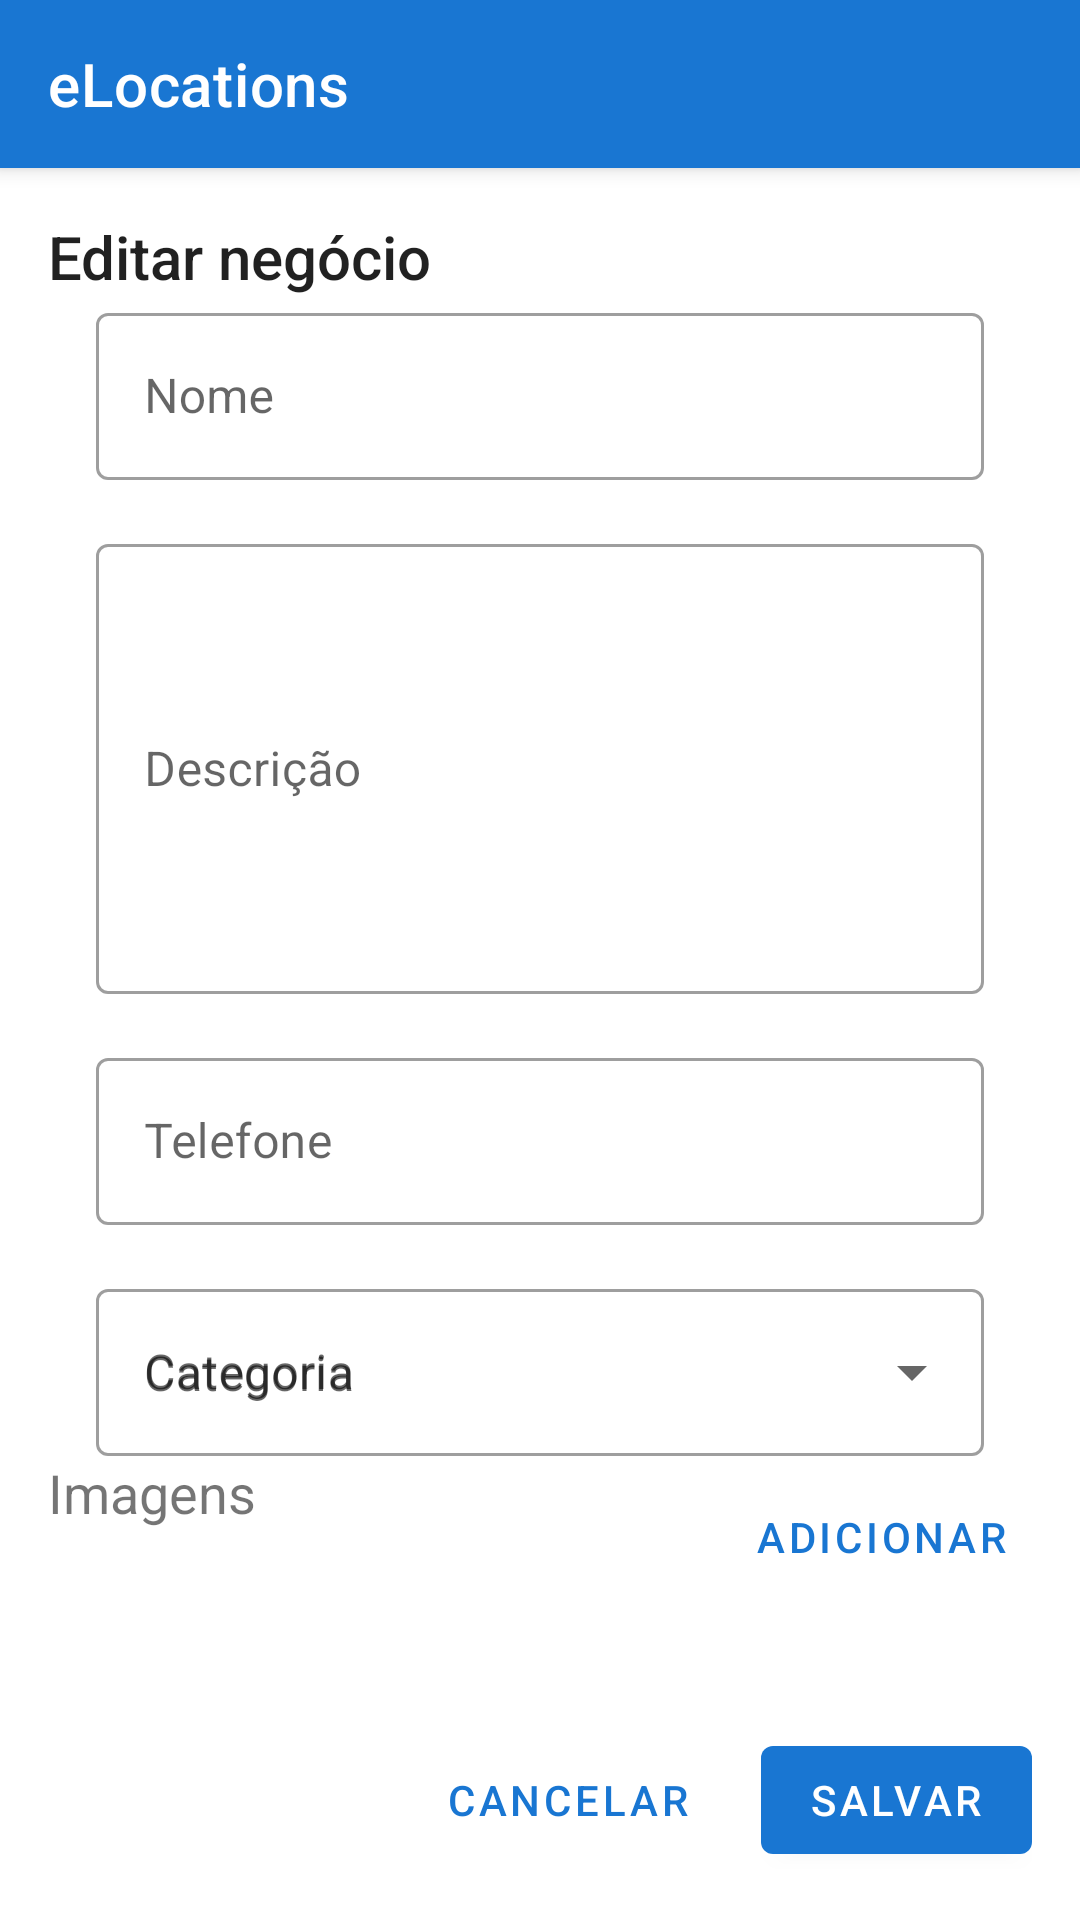

Android layout source for this screen:
<!-- AndroidManifest.xml: application theme Theme.ELocations -->
<!-- res/layout/activity_edit.xml -->
<?xml version="1.0" encoding="utf-8"?>
<androidx.coordinatorlayout.widget.CoordinatorLayout xmlns:android="http://schemas.android.com/apk/res/android"
    xmlns:app="http://schemas.android.com/apk/res-auto"
    xmlns:tools="http://schemas.android.com/tools"
    android:layout_width="match_parent"
    android:layout_height="match_parent"
    tools:context=".ui.activity.CreateNewActivity">

    <com.google.android.material.appbar.AppBarLayout
        android:id="@+id/appBar"
        android:layout_width="match_parent"
        android:layout_height="wrap_content"
        style="@style/Widget.MaterialComponents.AppBarLayout.Primary">

        <com.google.android.material.appbar.MaterialToolbar
            android:id="@+id/topAppBar"
            android:layout_width="match_parent"
            android:layout_height="?attr/actionBarSize"
            app:title="@string/app_name"
            style="@style/Widget.MaterialComponents.Toolbar.Primary"
            android:background="?attr/colorPrimary"
            android:elevation="0dp" />

    </com.google.android.material.appbar.AppBarLayout>

    
    

    <androidx.constraintlayout.widget.ConstraintLayout
        android:layout_width="match_parent"
        android:layout_height="match_parent"
        android:padding="16dp"
        app:layout_behavior="@string/appbar_scrolling_view_behavior" >

        <TextView
            android:id="@+id/txt_title"
            android:layout_width="wrap_content"
            android:layout_height="wrap_content"
            android:layout_marginStart="@dimen/activity_horizontal_margin"
            android:text="@string/action_edit_business"
            android:textAppearance="@style/TextAppearance.AppCompat.Title"
            app:layout_constraintTop_toTopOf="parent"
            app:layout_constraintStart_toStartOf="parent" />

        <com.google.android.material.textfield.TextInputLayout
            android:id="@+id/field_name"
            android:layout_width="match_parent"
            android:layout_height="wrap_content"
            android:hint="@string/label_name"
            android:layout_marginTop="@dimen/activity_vertical_margin"
            android:layout_marginHorizontal="16dp"
            app:layout_constraintTop_toBottomOf="@id/txt_title"
            app:layout_constraintStart_toStartOf="parent"
            style="@style/Widget.MaterialComponents.TextInputLayout.OutlinedBox">

            <com.google.android.material.textfield.TextInputEditText
                android:layout_width="match_parent"
                android:layout_height="wrap_content" />

        </com.google.android.material.textfield.TextInputLayout>

        <com.google.android.material.textfield.TextInputLayout
            android:id="@+id/field_description"
            android:layout_width="match_parent"
            android:layout_height="wrap_content"
            android:hint="@string/label_description"
            android:layout_marginHorizontal="16dp"
            android:layout_marginTop="16dp"
            app:layout_constraintTop_toBottomOf="@id/field_name"
            app:layout_constraintStart_toStartOf="parent"
            style="@style/Widget.MaterialComponents.TextInputLayout.OutlinedBox">

            <com.google.android.material.textfield.TextInputEditText
                android:layout_width="match_parent"
                android:layout_height="150dp"
                android:inputType="textMultiLine"/>

        </com.google.android.material.textfield.TextInputLayout>

        <com.google.android.material.textfield.TextInputLayout
            android:id="@+id/field_number"
            android:layout_width="match_parent"
            android:layout_height="wrap_content"
            android:hint="@string/label_number"
            android:layout_marginHorizontal="16dp"
            android:layout_marginTop="16dp"
            app:layout_constraintTop_toBottomOf="@id/field_description"
            app:layout_constraintStart_toStartOf="parent"
            style="@style/Widget.MaterialComponents.TextInputLayout.OutlinedBox">

            <com.google.android.material.textfield.TextInputEditText
                android:layout_width="match_parent"
                android:layout_height="wrap_content"
                android:inputType="textMultiLine"/>

        </com.google.android.material.textfield.TextInputLayout>

        <com.google.android.material.textfield.TextInputLayout
            android:id="@+id/field_category"
            android:layout_width="match_parent"
            android:layout_height="wrap_content"
            android:hint="@string/label_category"
            android:layout_marginHorizontal="16dp"
            android:layout_marginTop="16dp"
            app:layout_constraintTop_toBottomOf="@id/field_number"
            app:layout_constraintStart_toStartOf="parent"
            style="@style/Widget.MaterialComponents.TextInputLayout.OutlinedBox.ExposedDropdownMenu">

            <AutoCompleteTextView
                android:layout_width="match_parent"
                android:layout_height="wrap_content"
                android:inputType="none"
                android:hint="@string/label_category"/>

        </com.google.android.material.textfield.TextInputLayout>

        <TextView
            android:id="@+id/txt_category_name"
            android:layout_width="wrap_content"
            android:layout_height="wrap_content"
            android:layout_centerVertical="true"
            android:layout_marginTop="@dimen/activity_vertical_margin"
            android:layout_marginStart="@dimen/activity_horizontal_margin"
            android:text="@string/label_pictures"
            android:textSize="18sp"
            android:maxWidth="300dp"
            app:layout_constraintTop_toBottomOf="@id/field_category"
            app:layout_constraintBottom_toTopOf="@id/list_pictures"
            app:layout_constraintStart_toStartOf="parent"/>

        <com.google.android.material.button.MaterialButton
            android:id="@+id/btn_more"
            android:layout_width="wrap_content"
            android:layout_height="42dp"
            android:layout_marginTop="6dp"
            android:layout_marginEnd="@dimen/activity_horizontal_margin"
            android:gravity="center"
            android:visibility="visible"
            android:text="@string/action_add"
            app:layout_constraintTop_toBottomOf="@id/field_category"
            app:layout_constraintEnd_toEndOf="parent"
            app:icon="@drawable/ic_add_24"
            style="@style/Widget.MaterialComponents.Button.TextButton.Icon" />

        <androidx.recyclerview.widget.RecyclerView
            android:id="@+id/list_pictures"
            android:layout_width="match_parent"
            android:layout_height="wrap_content"
            android:layout_marginTop="10dp"
            android:layout_gravity="center_vertical"
            android:orientation="horizontal"
            app:layout_constraintTop_toBottomOf="@id/txt_category_name"
            app:layout_constraintStart_toStartOf="parent"
            tools:orientation="horizontal"
            tools:scrollbars="horizontal"
            app:layoutManager="androidx.recyclerview.widget.LinearLayoutManager"
            tools:listitem="@layout/list_item_picture"/>


        <com.google.android.material.button.MaterialButton
            android:id="@+id/btn_save"
            android:layout_width="wrap_content"
            android:layout_height="wrap_content"
            android:text="@string/action_save"
            app:icon="@drawable/ic_save_24"
            app:layout_constraintBottom_toBottomOf="parent"
            app:layout_constraintEnd_toEndOf="parent" />

        <com.google.android.material.button.MaterialButton
            android:id="@+id/btn_cancel"
            android:layout_width="wrap_content"
            android:layout_height="wrap_content"
            android:text="@string/action_cancel"
            android:layout_marginEnd="16dp"
            app:layout_constraintBottom_toBottomOf="parent"
            app:layout_constraintEnd_toStartOf="@id/btn_save"
            style="@style/Widget.MaterialComponents.Button.TextButton"/>


    </androidx.constraintlayout.widget.ConstraintLayout>

</androidx.coordinatorlayout.widget.CoordinatorLayout>
<!-- res/layout/list_item_picture.xml (included above) -->
<?xml version="1.0" encoding="utf-8"?>
<androidx.constraintlayout.widget.ConstraintLayout
    xmlns:android="http://schemas.android.com/apk/res/android"
    xmlns:app="http://schemas.android.com/apk/res-auto"
    xmlns:tools="http://schemas.android.com/tools"
    android:layout_width="wrap_content"
    android:layout_height="wrap_content"
    tools:context=".ui.adapter.PictureItemAdapter">

    <ImageView
        android:id="@+id/picture"
        android:layout_width="100dp"
        android:layout_height="100dp"
        android:layout_marginStart="@dimen/activity_vertical_margin"
        android:src="@color/black"
        app:layout_constraintTop_toTopOf="parent"
        app:layout_constraintStart_toStartOf="parent"
        android:contentDescription="@string/app_name" />

    <com.google.android.material.floatingactionbutton.FloatingActionButton
        android:id="@+id/fab_remove"
        android:layout_width="wrap_content"
        android:layout_height="wrap_content"
        android:contentDescription="@string/action_add_new"
        android:layout_marginStart="-10dp"
        android:adjustViewBounds="true"
        app:elevation="0dp"
        app:borderWidth="0dp"
        app:fabCustomSize="24dp"
        app:layout_constraintBottom_toBottomOf="@id/picture"
        app:layout_constraintTop_toBottomOf="@id/picture"
        app:layout_constraintEnd_toEndOf="@id/picture"
        app:layout_constraintStart_toEndOf="@id/picture"
        app:maxImageSize="16dp"
        app:ensureMinTouchTargetSize="false"
        app:srcCompat="@drawable/ic_close_24"
        style="@style/Widget.MaterialComponents.FloatingActionButton"/>

</androidx.constraintlayout.widget.ConstraintLayout>
<!-- resources referenced by this layout -->
<resources>
  <color name="black">#FF000000</color>
  <string name="action_add">Adicionar</string>
  <string name="action_add_new">Adicionar novo</string>
  <string name="action_cancel">Cancelar</string>
  <string name="action_edit_business">Editar negócio</string>
  <string name="action_save">Salvar</string>
  <string name="app_name">eLocations</string>
  <string name="label_category">Categoria</string>
  <string name="label_description">Descrição</string>
  <string name="label_name">Nome</string>
  <string name="label_number">Telefone</string>
  <string name="label_pictures">Imagens</string>
  <style name="Theme.ELocations" parent="Theme.MaterialComponents.DayNight.NoActionBar">
          
          <item name="colorPrimary">@color/primary</item>
          <item name="colorPrimaryVariant">@color/primaryDark</item>
          <item name="colorOnPrimary">#FFFFFFFF</item>
          <item name="colorControlNormal">@color/white</item>
          
          <item name="colorSecondary">@color/secondary</item>
          <item name="colorSecondaryVariant">@color/secondaryDark</item>
          <item name="colorOnSecondary">@color/white</item>
          
          <item name="android:statusBarColor" tools:targetApi="l">?attr/colorPrimaryVariant</item>
          
      </style>
  <color name="primary">#1976d2</color>
  <color name="primaryDark">#004ba0</color>
  <color name="white">#FFFFFFFF</color>
  <color name="secondary">#0288d1</color>
  <color name="secondaryDark">#005b9f</color>
</resources>
